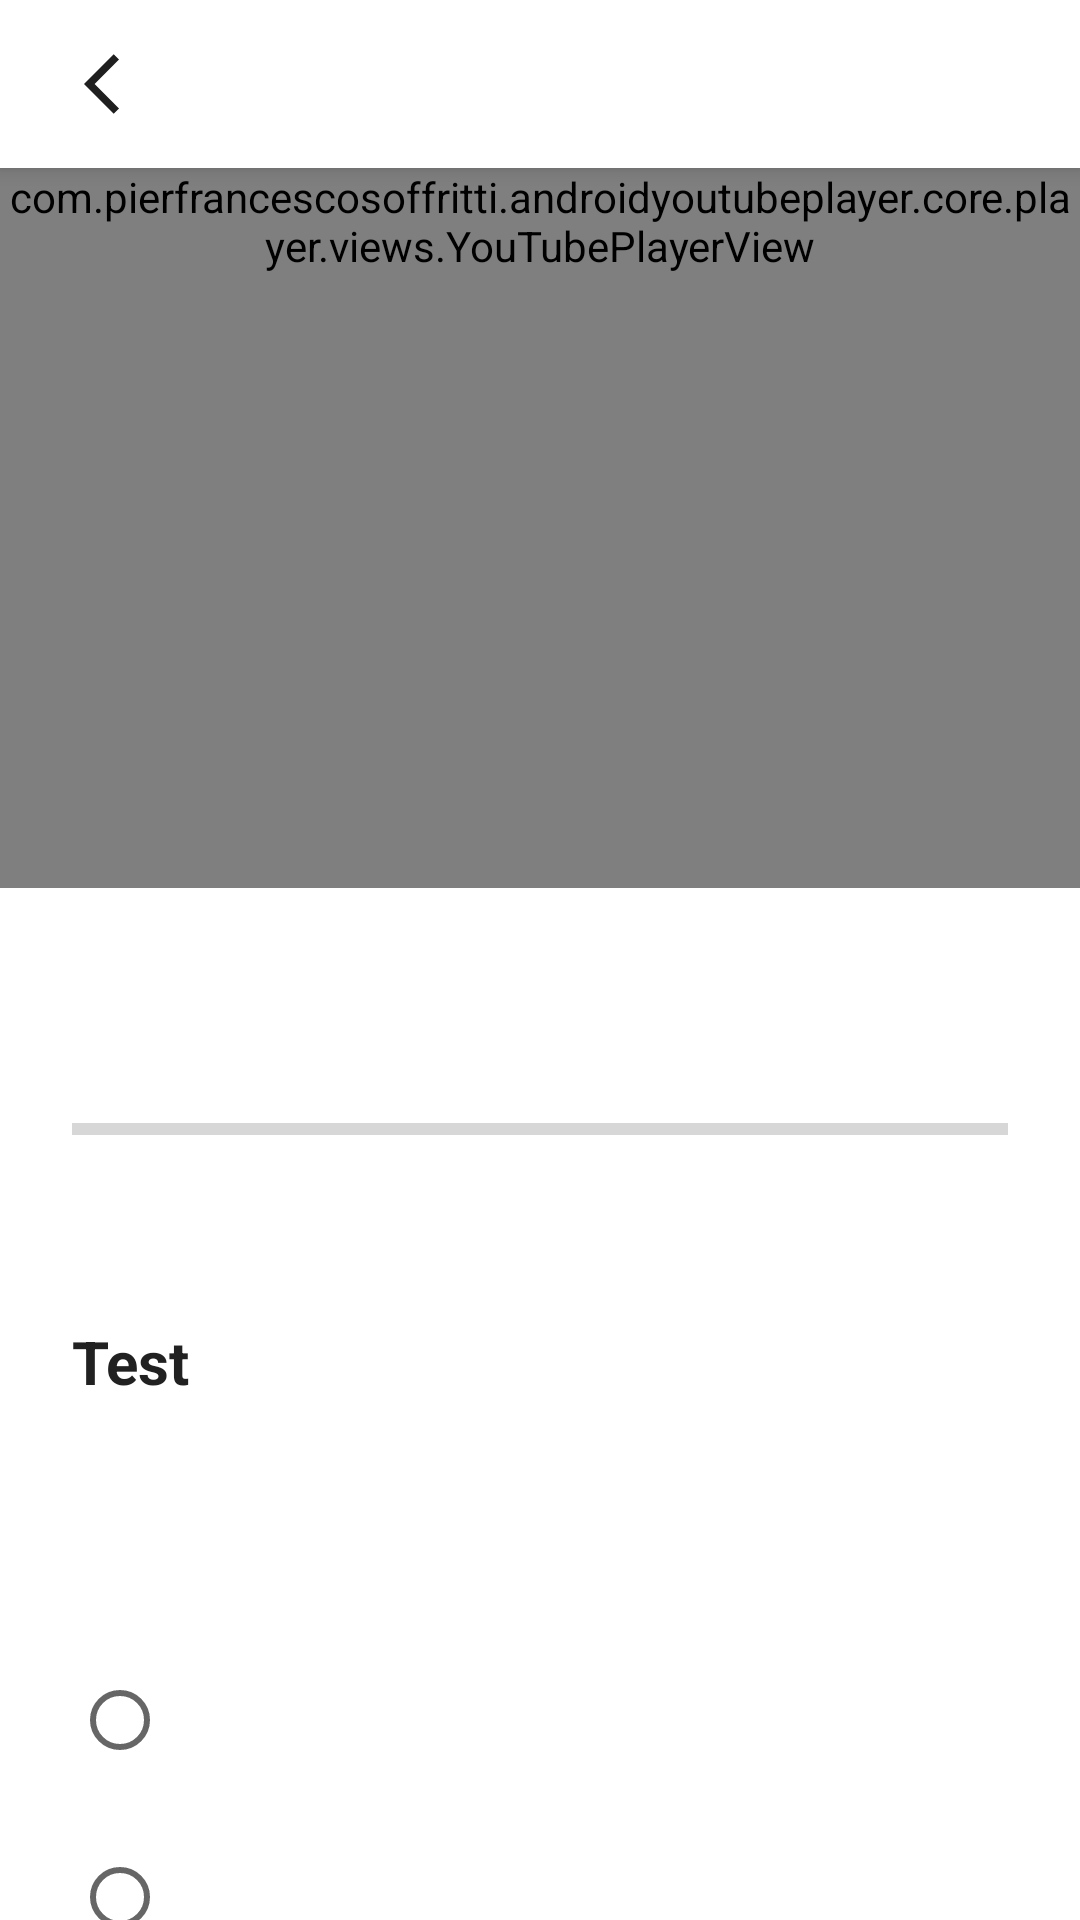

Here is an Android app screen rendered from its layout file. Give the layout XML and the strings, colors and styles it references.
<!-- AndroidManifest.xml: application theme Theme.MaterialComponents.DayNight.NoActionBar -->
<!-- res/layout/fragment_lesson_details.xml -->
<?xml version="1.0" encoding="utf-8"?>
<androidx.core.widget.NestedScrollView xmlns:android="http://schemas.android.com/apk/res/android"
    xmlns:app="http://schemas.android.com/apk/res-auto"
    xmlns:tools="http://schemas.android.com/tools"
    android:layout_width="match_parent"
    android:layout_height="match_parent"
    android:background="#FFFFFF">

    <androidx.constraintlayout.widget.ConstraintLayout
        android:layout_width="match_parent"
        android:layout_height="wrap_content"
        android:paddingBottom="24dp">

        
        <androidx.appcompat.widget.Toolbar
            android:id="@+id/toolbar"
            android:layout_width="match_parent"
            android:layout_height="?attr/actionBarSize"
            android:background="#FFFFFF"
            android:elevation="4dp"
            app:layout_constraintTop_toTopOf="parent">

            <ImageButton
                android:id="@+id/backButton"
                android:layout_width="48dp"
                android:layout_height="48dp"
                android:background="?attr/selectableItemBackgroundBorderless"
                android:padding="12dp"
                android:src="@drawable/ic_back"
                app:tint="#1F1F1F" />

        </androidx.appcompat.widget.Toolbar>

        
        <com.pierfrancescosoffritti.androidyoutubeplayer.core.player.views.YouTubePlayerView
            android:id="@+id/youtubePlayer"
            android:layout_width="match_parent"
            android:layout_height="wrap_content"
            android:minHeight="240dp"
            app:layout_constraintTop_toBottomOf="@id/toolbar"
            tools:visibility="visible" />

        
        <TextView
            android:id="@+id/videoTitle"
            android:layout_width="match_parent"
            android:layout_height="wrap_content"
            android:layout_marginHorizontal="24dp"
            android:layout_marginTop="24dp"
            android:textColor="#212121"
            android:textSize="24sp"
            android:textStyle="bold"
            app:layout_constraintTop_toBottomOf="@id/youtubePlayer"
            tools:text="Lesson Title" />

        
        <ProgressBar
            android:id="@+id/progressBar"
            style="?android:attr/progressBarStyleHorizontal"
            android:layout_width="match_parent"
            android:layout_height="wrap_content"
            android:layout_marginHorizontal="24dp"
            android:layout_marginTop="16dp"
            android:progress="0"
            app:layout_constraintTop_toBottomOf="@id/videoTitle" />

        
        <TextView
            android:id="@+id/completionMessage"
            android:layout_width="match_parent"
            android:layout_height="wrap_content"
            android:layout_marginHorizontal="24dp"
            android:layout_marginTop="16dp"
            android:background="@drawable/bg_completion_message"
            android:padding="16dp"
            android:textColor="#4CAF50"
            android:textSize="16sp"
            android:visibility="gone"
            app:layout_constraintTop_toBottomOf="@id/videoTitle" />

        
        <TextView
            android:id="@+id/testTitle"
            android:layout_width="match_parent"
            android:layout_height="wrap_content"
            android:layout_marginHorizontal="24dp"
            android:layout_marginTop="56dp"
            android:text="Test"
            android:textColor="#212121"
            android:textSize="20sp"
            android:textStyle="bold"
            app:layout_constraintTop_toBottomOf="@id/progressBar" />

        
        <TextView
            android:id="@+id/questionCounter"
            android:layout_width="wrap_content"
            android:layout_height="wrap_content"
            android:layout_marginTop="8dp"
            android:textColor="#757575"
            android:textSize="14sp"
            app:layout_constraintEnd_toEndOf="parent"
            app:layout_constraintStart_toStartOf="parent"
            app:layout_constraintTop_toBottomOf="@id/testTitle"
            tools:text="Question 1 of 5" />

        
        <TextView
            android:id="@+id/questionText"
            android:layout_width="match_parent"
            android:layout_height="wrap_content"
            android:layout_marginHorizontal="24dp"
            android:layout_marginTop="16dp"
            android:textColor="#212121"
            android:textSize="16sp"
            app:layout_constraintTop_toBottomOf="@id/questionCounter"
            tools:text="What is the main purpose of this lesson?" />

        
        <RadioGroup
            android:id="@+id/answerOptions"
            android:layout_width="match_parent"
            android:layout_height="wrap_content"
            android:layout_marginHorizontal="24dp"
            android:layout_marginTop="16dp"
            app:layout_constraintTop_toBottomOf="@id/questionText"
            app:layout_constraintStart_toStartOf="parent"
            app:layout_constraintEnd_toEndOf="parent">

            <RadioButton
                android:id="@+id/option1"
                android:layout_width="match_parent"
                android:layout_height="wrap_content"
                android:layout_marginBottom="8dp"
                android:padding="16dp"
                android:textColor="#212121"
                tools:text="Option 1" />

            <RadioButton
                android:id="@+id/option2"
                android:layout_width="match_parent"
                android:layout_height="wrap_content"
                android:layout_marginBottom="8dp"
                android:padding="16dp"
                android:background="@drawable/bg_option"
                android:textColor="#212121"
                tools:text="Option 2" />

            <RadioButton
                android:id="@+id/option3"
                android:layout_width="match_parent"
                android:layout_height="wrap_content"
                android:layout_marginBottom="8dp"
                android:padding="16dp"
                android:background="@drawable/bg_option"
                android:textColor="#212121"
                tools:text="Option 3" />

            <RadioButton
                android:id="@+id/option4"
                android:layout_width="match_parent"
                android:layout_height="wrap_content"
                android:padding="16dp"
                android:background="@drawable/bg_option"
                android:textColor="#212121"
                tools:text="Option 4" />

        </RadioGroup>

        
        <LinearLayout
            android:id="@+id/navigationButtons"
            android:layout_width="match_parent"
            android:layout_height="wrap_content"
            android:layout_marginHorizontal="24dp"
            android:layout_marginTop="24dp"
            android:orientation="horizontal"
            app:layout_constraintTop_toBottomOf="@id/answerOptions">

            <Button
                android:id="@+id/previousButton"
                android:layout_width="0dp"
                android:layout_height="wrap_content"
                android:layout_marginEnd="8dp"
                android:layout_weight="1"
                android:backgroundTint="#F5F5F5"
                android:text="Previous"
                android:textColor="#757575" />

            <Button
                android:id="@+id/nextButton"
                android:layout_width="0dp"
                android:layout_height="wrap_content"
                android:layout_marginStart="8dp"
                android:layout_weight="1"
                android:backgroundTint="#4C6FFF"
                android:text="Next"
                android:textColor="#FFFFFF" />

        </LinearLayout>

        
        <androidx.constraintlayout.widget.ConstraintLayout
            android:id="@+id/resultsSection"
            android:layout_width="match_parent"
            android:layout_height="wrap_content"
            android:layout_marginTop="32dp"
            android:visibility="gone"
            app:layout_constraintTop_toBottomOf="@id/navigationButtons">

            <TextView
                android:id="@+id/resultsTitle"
                android:layout_width="wrap_content"
                android:layout_height="wrap_content"
                android:layout_marginStart="24dp"
                android:text="Test Results"
                android:textColor="#212121"
                android:textSize="20sp"
                android:textStyle="bold"
                app:layout_constraintStart_toStartOf="parent"
                app:layout_constraintTop_toTopOf="parent" />

            <TextView
                android:id="@+id/scoreText"
                android:layout_width="wrap_content"
                android:layout_height="wrap_content"
                android:layout_marginTop="16dp"
                android:textColor="#4C6FFF"
                android:textSize="24sp"
                android:textStyle="bold"
                app:layout_constraintEnd_toEndOf="parent"
                app:layout_constraintStart_toStartOf="parent"
                app:layout_constraintTop_toBottomOf="@id/resultsTitle"
                tools:text="4/5" />

            <TextView
                android:id="@+id/scoreDescription"
                android:layout_width="wrap_content"
                android:layout_height="wrap_content"
                android:layout_marginTop="8dp"
                android:textColor="#757575"
                android:textSize="16sp"
                app:layout_constraintEnd_toEndOf="parent"
                app:layout_constraintStart_toStartOf="parent"
                app:layout_constraintTop_toBottomOf="@id/scoreText"
                tools:text="Great job! You've passed the test!" />

        </androidx.constraintlayout.widget.ConstraintLayout>

        <com.google.android.material.button.MaterialButton
            android:id="@+id/retryButton"
            android:layout_width="match_parent"
            android:layout_height="wrap_content"
            android:layout_marginTop="16dp"
            android:text="Try Again"
            android:visibility="gone"
            app:layout_constraintTop_toBottomOf="@id/resultsSection" />

        <com.google.android.material.button.MaterialButton
            android:id="@+id/exitButton"
            android:layout_width="match_parent"
            android:layout_height="wrap_content"
            android:layout_marginTop="8dp"
            android:text="Exit"
            style="@style/Widget.MaterialComponents.Button.OutlinedButton"
            android:visibility="gone"
            app:layout_constraintTop_toBottomOf="@id/retryButton" />

    </androidx.constraintlayout.widget.ConstraintLayout>

</androidx.core.widget.NestedScrollView>
<!-- resources referenced by this layout -->
<resources>
  <!-- drawable ic_back (drawable) -->
  <vector xmlns:android="http://schemas.android.com/apk/res/android" android:autoMirrored="true" android:height="24dp" android:tint="#57575C" android:viewportHeight="24" android:viewportWidth="24" android:width="24dp">
        
      <path android:fillColor="@android:color/white" android:pathData="M11.67,3.87L9.9,2.1 0,12l9.9,9.9 1.77,-1.77L3.54,12z"/>
      
  </vector>
</resources>
